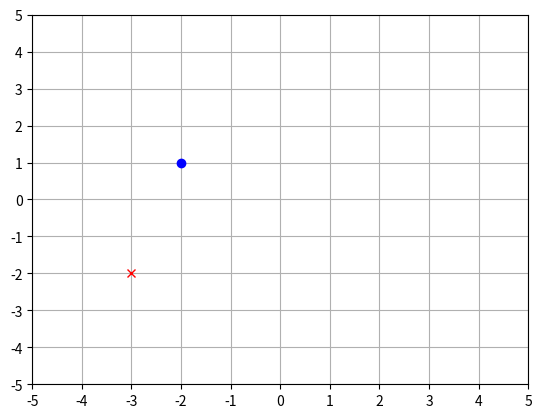

The script that saved this image:
try:
    # We must install required packages if we are in Google Colab
    import google.colab
    !pip install ipympl
except:
    pass

import numpy as np
import matplotlib.pyplot as plt
%matplotlib widget

A = np.array([[2, 1], [3, 4]])
p = np.array([-2, 1])

q = A @ p # q is the result of applying the linear transformation A to p
plt.plot(p[0], p[1], 'bo')
plt.plot(q[0], q[1], 'rx')
plt.show()

# Add axes limits and show grid
plt.xlim(-5, 5)
plt.ylim(-5, 5)
plt.xticks(np.arange(-5, 6, 1))
plt.yticks(np.arange(-5, 6, 1))
plt.grid(True)

# your code goes here

plt.figure()

# your code goes here

# your code goes here

plt.figure()

# your code goes here

plt.figure()

# your code goes here

plt.figure()

# your code goes here

plt.figure()

# your code goes here

plt.figure()

# your code goes here

plt.figure()

# your code goes here

from matplotlib.animation import FuncAnimation

def update(theta):
    plt.clf()

    # your code goes here, use plt.plot(xdata, ydata, "r")
    
    # your code goes above here
    
    ax = plt.gca()
    ax.set_xlim(-2, 2)
    ax.set_ylim(-2, 2)
    ax.set_aspect("equal")

fig = plt.figure()
ani = FuncAnimation(fig, update, np.linspace(0, 2*np.pi, 100), blit=False, repeat=False)


# your code goes here